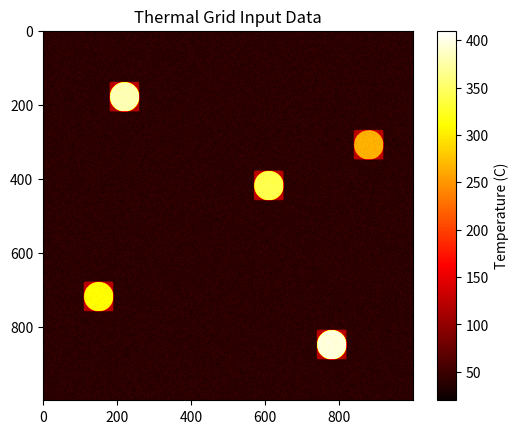

Recreate this plot in Python.
# Generate synthetic thermal grid for wildfire detection project
# Output: thermal_grid.bin and grid_visual.png

import struct
import random

import matplotlib.pyplot as plt
import numpy as np

# change size here: 500, 1000, or 2000
ROWS = 1000
COLS = 1000

# Step 1: create grid with normal temperature (20 to 60 C)
grid = np.zeros((ROWS, COLS))

for i in range(ROWS):
    for j in range(COLS):
        grid[i][j] = random.uniform(20, 60)

# Step 2: plant fire zones at fixed locations
# format: row, column, temperature
fire_zones = [
    [180, 220, 380],
    [420, 610, 340],
    [720, 150, 310],
    [850, 780, 395],
    [310, 880, 265],
]

# Step 3: add fire and noise around each zone
radius = 40

for zone in fire_zones:
    center_row = zone[0]
    center_col = zone[1]
    fire_temp = zone[2]

    for i in range(center_row - radius, center_row + radius):
        for j in range(center_col - radius, center_col + radius):
            if i < 0 or i >= ROWS or j < 0 or j >= COLS:
                continue

            distance = ((i - center_row) ** 2 + (j - center_col) ** 2) ** 0.5

            if distance <= radius:
                noise = random.uniform(-15, 15)
                grid[i][j] = fire_temp + noise

            # small hot area around fire (realistic look)
            elif distance <= radius + 15:
                noise = random.uniform(-10, 10)
                grid[i][j] = 120 + noise

# Step 4: save binary file for C++ programs
# file format: rows (int), cols (int), then all temperatures (float)
with open("thermal_grid.bin", "wb") as file:
    file.write(struct.pack("i", ROWS))
    file.write(struct.pack("i", COLS))

    for i in range(ROWS):
        for j in range(COLS):
            file.write(struct.pack("f", grid[i][j]))

print("Saved thermal_grid.bin")

# Step 5: save image for report
plt.imshow(grid, cmap="hot")
plt.title("Thermal Grid Input Data")
plt.colorbar(label="Temperature (C)")
plt.savefig("grid_visual.png")
plt.close()

print("Saved grid_visual.png")
print("Grid size:", ROWS, "x", COLS)

# count fire pixels for checking
fire_count = 0
for i in range(ROWS):
    for j in range(COLS):
        if grid[i][j] > 200:
            fire_count = fire_count + 1

print("Fire pixels (>200 C):", fire_count)
